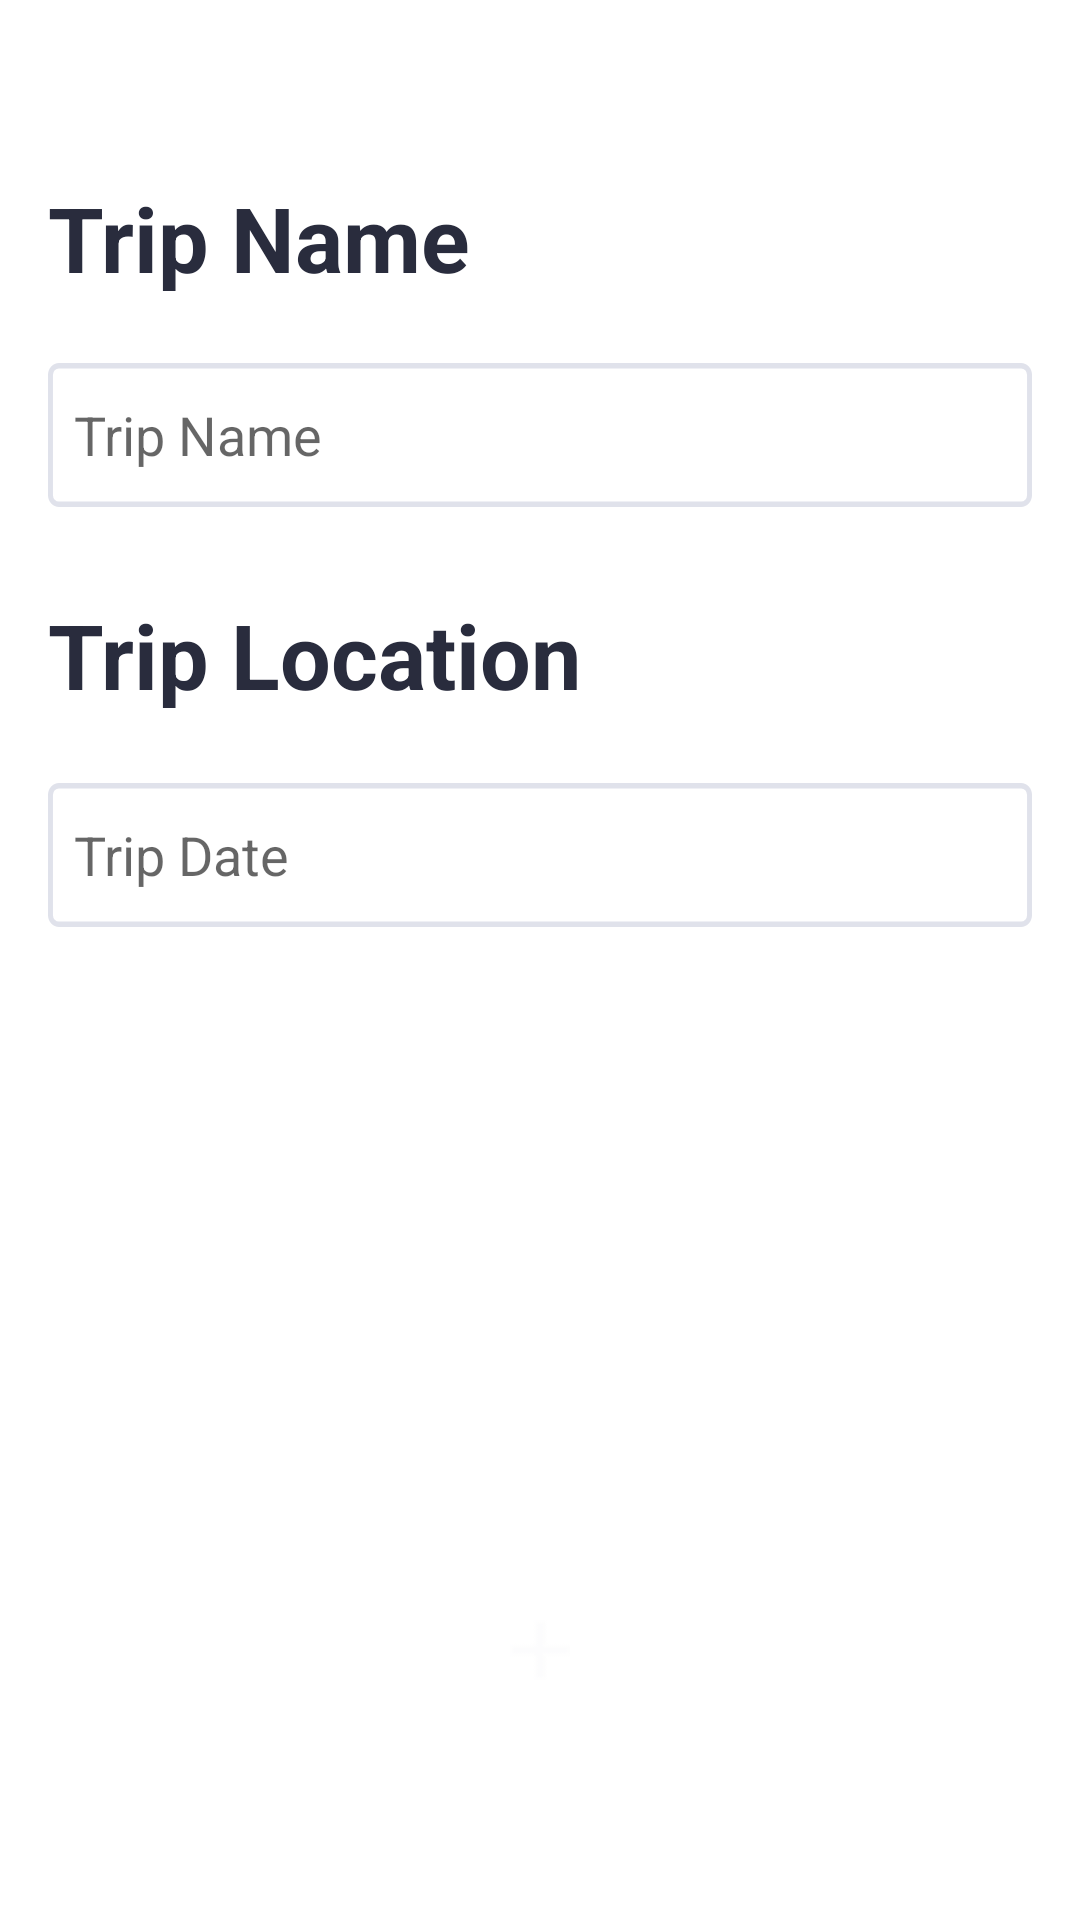

Layout XML and referenced resources for this Android screen:
<!-- AndroidManifest.xml: application theme Theme.FMSSPatikaBitirme -->
<!-- res/layout/fragment_add_trip.xml -->
<?xml version="1.0" encoding="utf-8"?>
<androidx.constraintlayout.widget.ConstraintLayout xmlns:android="http://schemas.android.com/apk/res/android"
    xmlns:app="http://schemas.android.com/apk/res-auto"
    xmlns:tools="http://schemas.android.com/tools"
    android:layout_width="match_parent"
    android:layout_height="match_parent"
    tools:context=".ui.x.trip.AddTripFragment">

    <TextView
        android:id="@+id/trip_name"
        android:layout_width="145dp"
        android:layout_height="38dp"
        app:layout_constraintStart_toStartOf="parent"
        app:layout_constraintTop_toTopOf="parent"
        android:layout_marginTop="59dp"
        android:layout_marginStart="16dp"
        android:text="Trip Name"
        style="@style/trip_plan"/>

    <EditText
        android:id="@+id/add_trip_name"
        android:layout_width="0dp"
        android:layout_height="48dp"
        android:layout_marginTop="121dp"
        android:layout_marginStart="16dp"
        android:layout_marginEnd="16dp"
        android:background="@drawable/search_edittext"
        app:layout_constraintEnd_toEndOf="parent"
        app:layout_constraintStart_toStartOf="parent"
        app:layout_constraintTop_toTopOf="parent"
        android:hint="  Trip Name"/>


    <TextView
        android:id="@+id/trip_date"
        style="@style/trip_plan"
        android:layout_width="200dp"
        android:layout_height="38dp"
        android:text="Trip Location"
        app:layout_constraintStart_toStartOf="parent"
        app:layout_constraintTop_toBottomOf="@+id/add_trip_name"
        android:layout_marginTop="29dp"
        android:layout_marginStart="16dp"/>

    <EditText
        android:id="@+id/add_trip_date"
        android:layout_width="0dp"
        android:layout_height="48dp"
        android:layout_marginTop="92dp"
        android:layout_marginStart="16dp"
        android:layout_marginEnd="16dp"
        android:background="@drawable/search_edittext"
        app:layout_constraintEnd_toEndOf="parent"
        app:layout_constraintStart_toStartOf="parent"
        app:layout_constraintTop_toBottomOf="@+id/add_trip_name"
        tools:ignore="NotSibling"
        android:hint="  Trip Date"/>


    <androidx.appcompat.widget.AppCompatImageButton
        android:id="@+id/ellipse_4"
        android:layout_width="60dp"
        android:layout_height="60dp"
        android:layout_alignParentLeft="true"
        android:layout_alignParentTop="true"
        android:background="@drawable/rvtripbutton"
        android:elevation="16dp"
        app:layout_constraintEnd_toEndOf="parent"
        app:layout_constraintStart_toStartOf="parent"
        app:layout_constraintBottom_toBottomOf="parent"
        android:layout_marginBottom="60dp"
        app:srcCompat="@drawable/tripimagebuttonicon"/>


</androidx.constraintlayout.widget.ConstraintLayout>
<!-- resources referenced by this layout -->
<resources>
  <!-- drawable search_edittext (drawable) -->
  <?xml version="1.0" encoding="utf-8"?>
  <vector
      xmlns:android="http://schemas.android.com/apk/res/android"
      xmlns:aapt="http://schemas.android.com/aapt"
      android:width="358dp"
      android:height="48dp"
      android:viewportWidth="358"
      android:viewportHeight="48"
      >
  
      <group>
  
          <clip-path
              android:pathData="M4 0H354C356.209 0 358 1.79086 358 4V44C358 46.2091 356.209 48 354 48H4C1.79086 48 0 46.2091 0 44V4C0 1.79086 1.79086 0 4 0Z"
              />
  
          <path
              android:pathData="M4 0H354C356.209 0 358 1.79086 358 4V44C358 46.2091 356.209 48 354 48H4C1.79086 48 0 46.2091 0 44V4C0 1.79086 1.79086 0 4 0Z"
              android:strokeWidth="3.6"
              android:strokeColor="#E0E2EB"
              />
  
      </group>
  
  </vector>
  <!-- drawable tripimagebuttonicon: png bitmap (drawable, 255 bytes) -->
  <style name="trip_plan">
  
          <item name="android:textSize">
              30sp
          </item>
  
          <item name="android:textColor">
              #292C3D
          </item>
          <item name="fontFamily">
              Source Sans Pro
          </item>
          <item name="android:fontWeight">
              700
          </item>
          <item name="android:textStyle">
              bold
          </item>
      </style>
  <style name="Theme.FMSSPatikaBitirme" parent="Theme.MaterialComponents.DayNight.NoActionBar">
          
          <item name="colorPrimary">@color/purple_500</item>
          <item name="colorPrimaryVariant">@color/purple_700</item>
          <item name="colorOnPrimary">@color/white</item>
          
          <item name="colorSecondary">@color/teal_200</item>
          <item name="colorSecondaryVariant">@color/teal_700</item>
          <item name="colorOnSecondary">@color/black</item>
          
          <item name="android:statusBarColor" tools:targetApi="l">?attr/colorPrimaryVariant</item>
          
      </style>
  <!-- not gathered from this repository: default colours our renderer supplied (Android Studio template values) -->
  <color name="purple_500">#FF6200EE</color>
  <color name="purple_700">#FF3700B3</color>
  <color name="teal_200">#FF03DAC5</color>
  <color name="teal_700">#FF018786</color>
  <color name="black">#FF000000</color>
  <color name="white">#FFFFFFFF</color>
</resources>
